The GitHub repository Monster-IA-Team/Monster-IA-Backend contains a labelled image folder "data" with 13 categories: basic, Full Throttle, Juiced Mango Loco, Juiced Monarch, The Doctor, Ultra Blue, Ultra Fiesta Mango, Ultra Gold, Ultra Peachy Keen, Ultra Red, Ultra Rosa, Ultra Violet, Ultra Watermelon. Examples follow, each with its label.

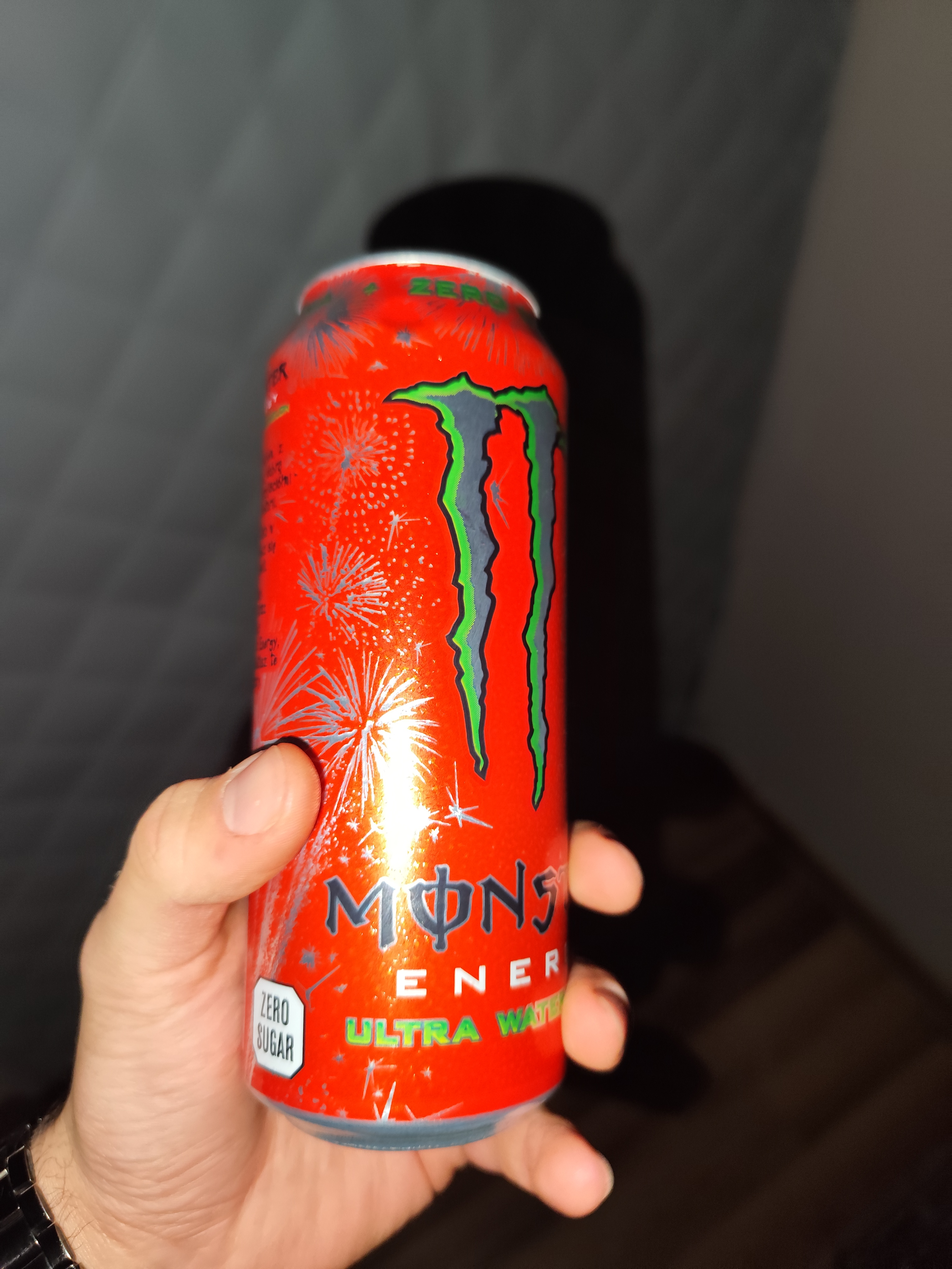
Label: Ultra Watermelon

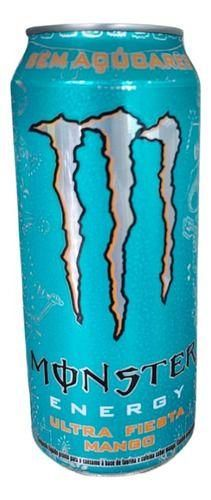
Label: Ultra Fiesta Mango

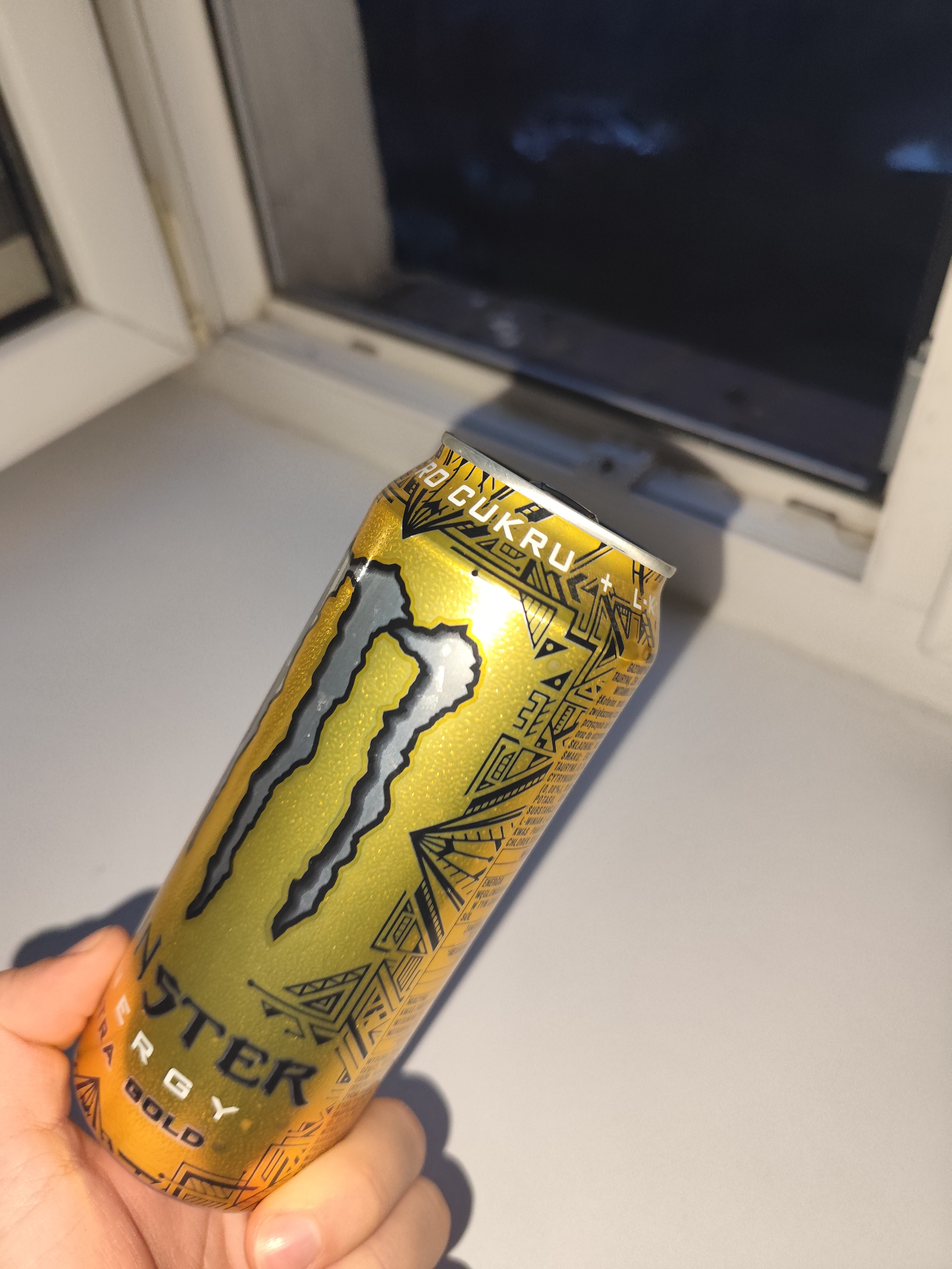
Label: Ultra Gold

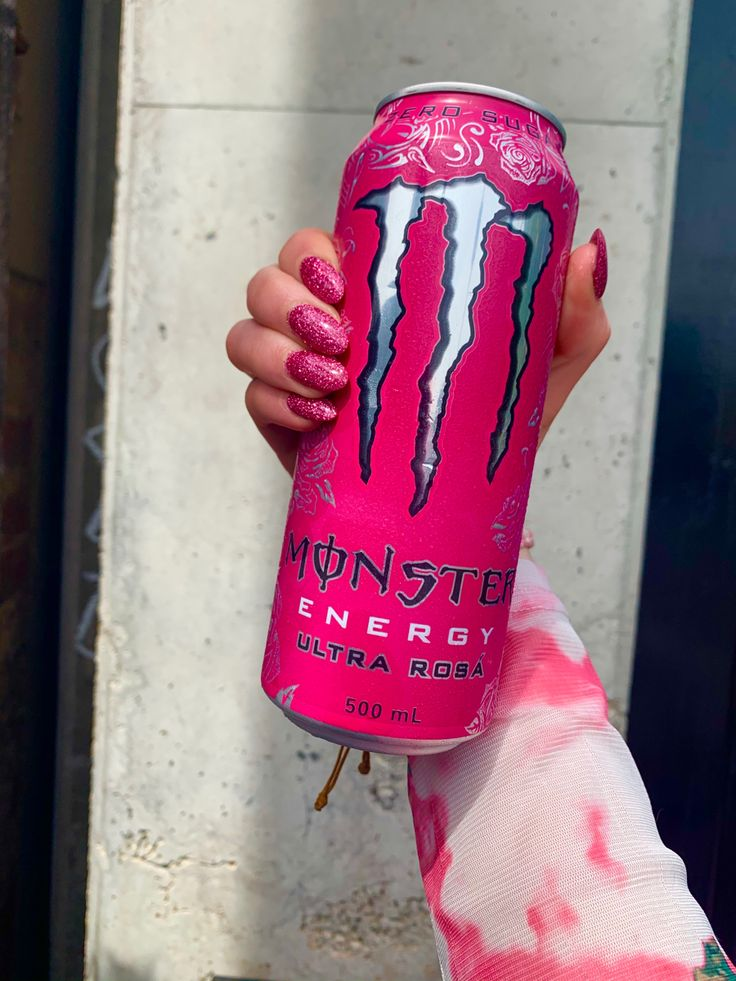
Label: Ultra Rosa

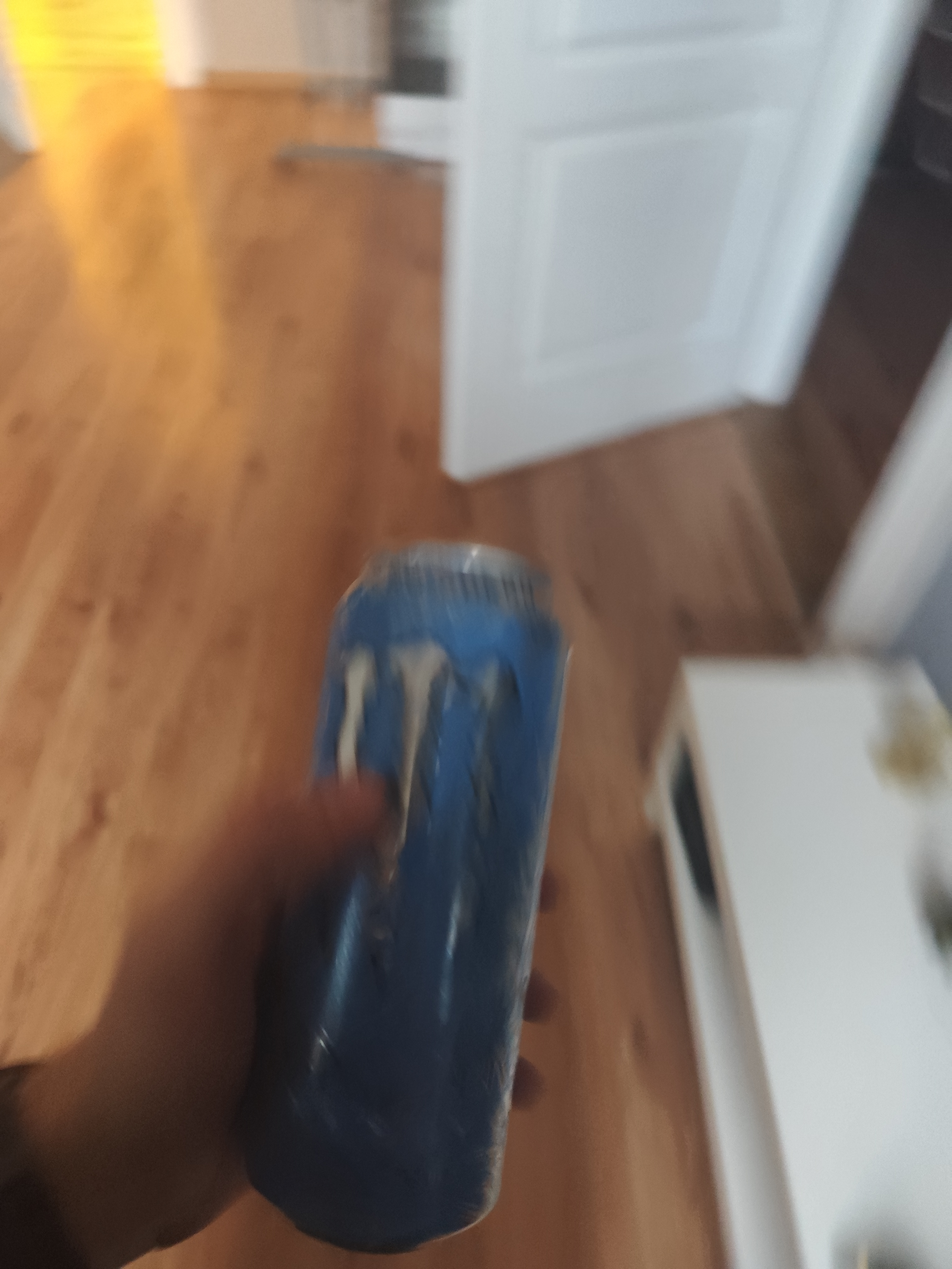
Label: Ultra Blue

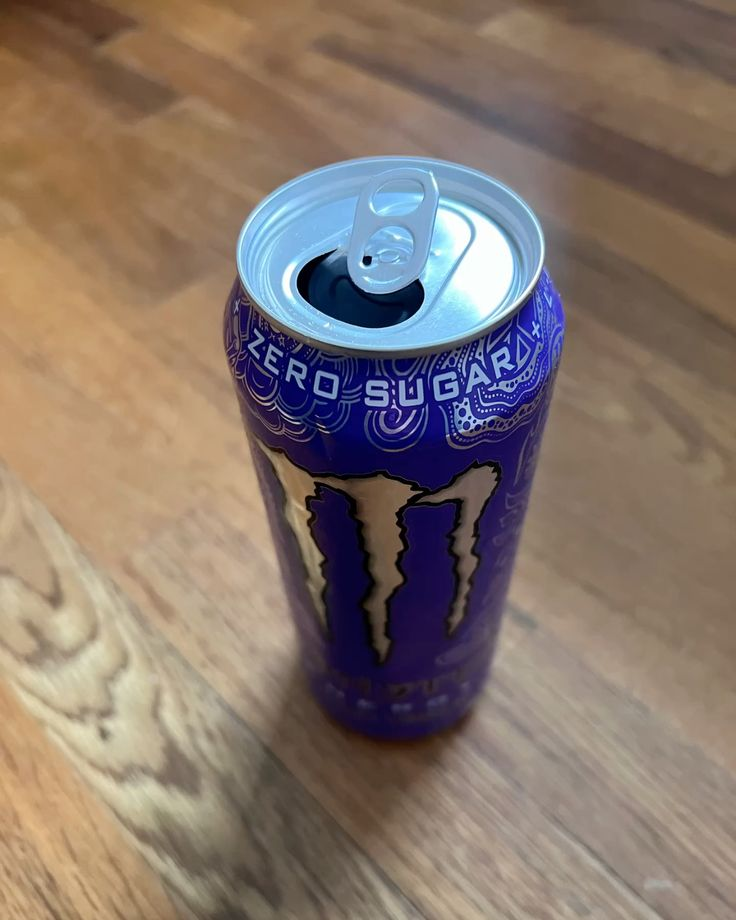
Label: Ultra Violet
